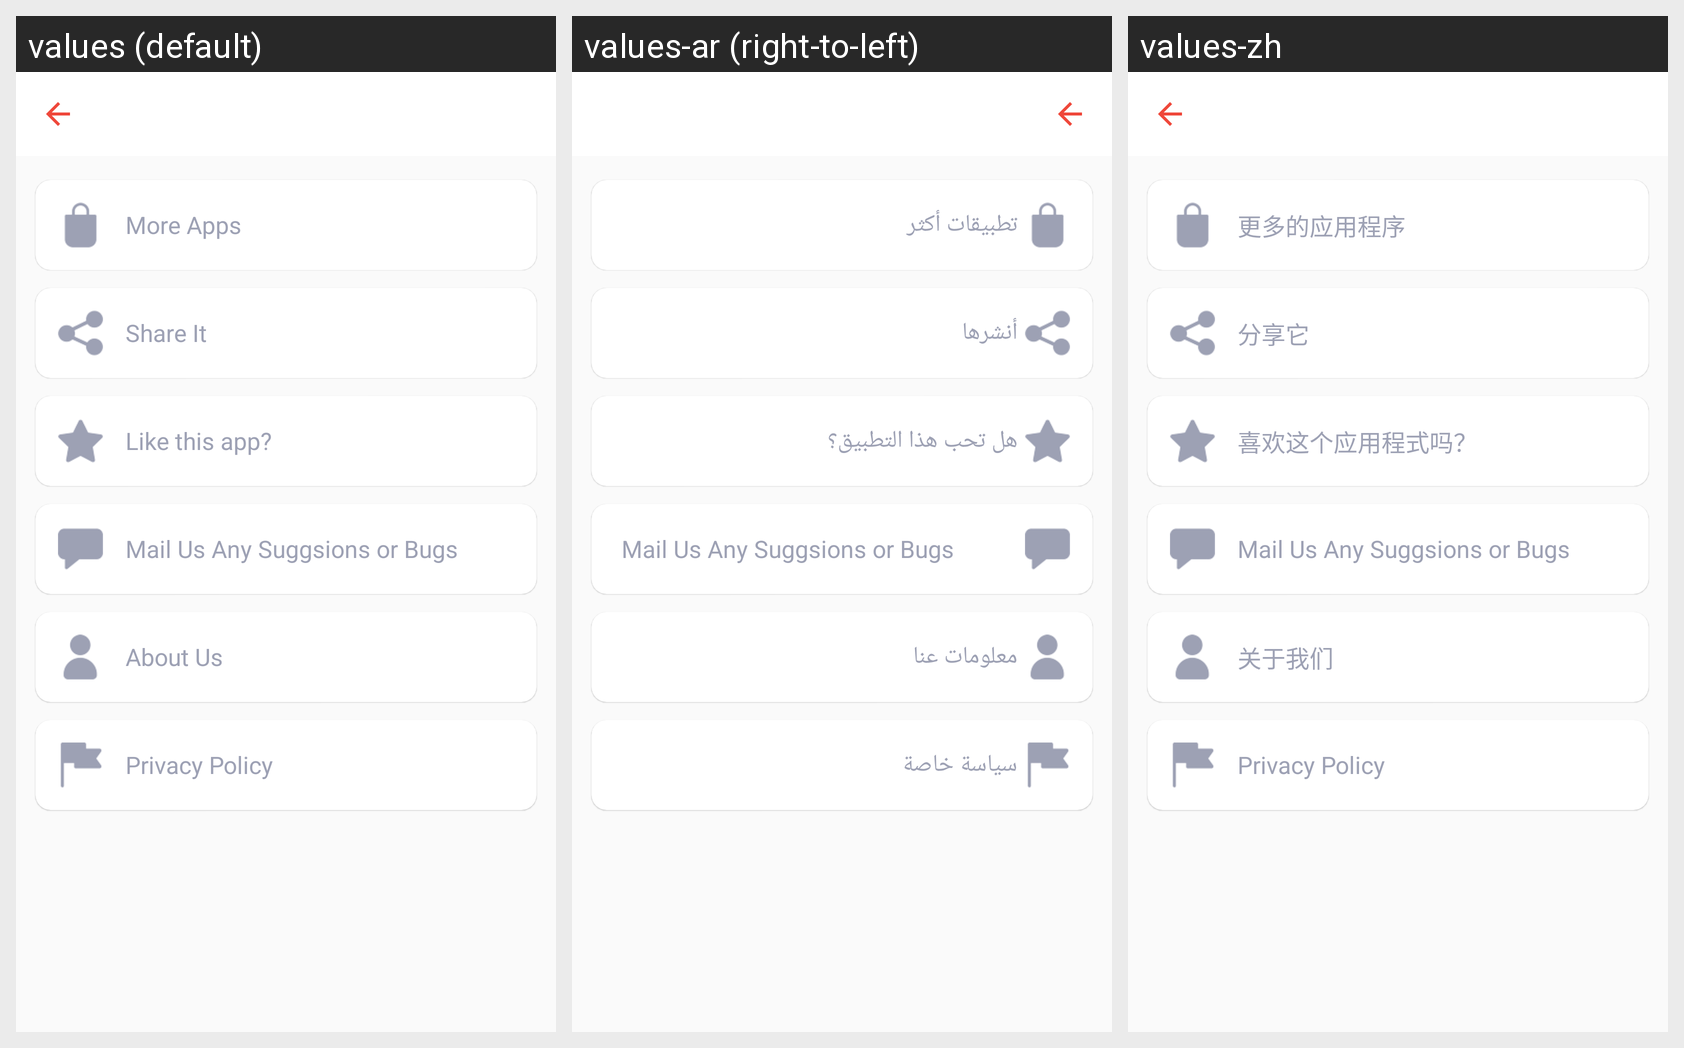

This grid shows one Android layout under several languages. Give, for every string resource on the screen, its name, the default text and each shown locale's text.
Android screen res/layout/activity_setting.xml rendered under 3 locales, left to right: values (default), values-ar (right-to-left), values-zh. Device: Nexus 5 (rendered at 1080×1920; each locale shown at half size, 540×960, under a caption strip naming it); theme AppTheme.NoActionBar.
Other locales in the repository, not shown: values-de, values-fr, values-hi-rIN, values-pt-rBR, values-tr-rTR, values-ur-rPK.
Strings drawn on this screen, with the default value and each locale's value (text and hints the layout hard-codes, and strings that could not be matched under every locale, appear in the picture but are not listed):

more_apps
  values: More Apps
  values-ar: تطبيقات أكثر
  values-zh: 更多的应用程序

setting_label_share
  values: Share It
  values-ar: أنشرها
  values-zh: 分享它

RateAppTitle
  values: Like this app?
  values-ar: هل تحب هذا التطبيق؟
  values-zh: 喜欢这个应用程式吗？

mail_us_any_suggsions
  values: Mail Us Any Suggsions or Bugs
  values-ar: Mail Us Any Suggsions or Bugs  [not translated; the default value is used]
  values-zh: Mail Us Any Suggsions or Bugs  [not translated; the default value is used]

about_us
  values: About Us
  values-ar: معلومات عنا
  values-zh: 关于我们

privacy_policy
  values: Privacy Policy
  values-ar: سياسة خاصة
  values-zh: Privacy Policy
